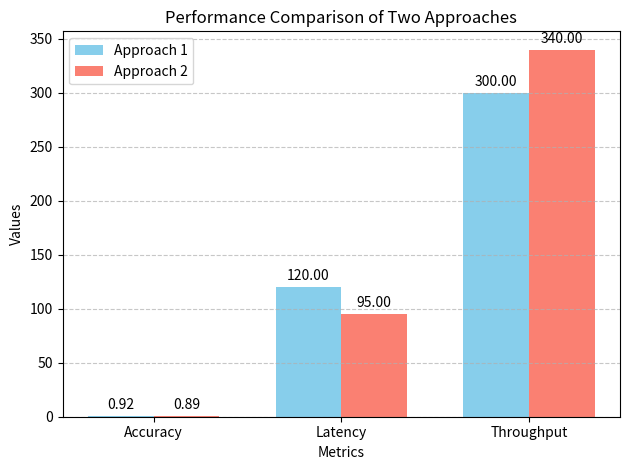

Write the Python code that produced this figure.
import matplotlib.pyplot as plt

metrics = ['Accuracy', 'Latency', 'Throughput']
approach_1 = [0.92, 120, 300]
approach_2 = [0.89, 95, 340]

x = range(len(metrics))
bar_width = 0.35

# Plotting the bars
fig, ax = plt.subplots()
bars1 = ax.bar([i - bar_width / 2 for i in x], approach_1, bar_width, label='Approach 1', color='skyblue')
bars2 = ax.bar([i + bar_width / 2 for i in x], approach_2, bar_width, label='Approach 2', color='salmon')

# Labels and legend
ax.set_xlabel('Metrics')
ax.set_ylabel('Values')
ax.set_title('Performance Comparison of Two Approaches')
ax.set_xticks(x)
ax.set_xticklabels(metrics)
ax.legend()

def add_labels(bars):
    for bar in bars:
        height = bar.get_height()
        ax.annotate(f'{height:.2f}',
                    xy=(bar.get_x() + bar.get_width() / 2, height),
                    xytext=(0, 3),
                    textcoords="offset points",
                    ha='center', va='bottom')

add_labels(bars1)
add_labels(bars2)

plt.tight_layout()
plt.grid(axis='y', linestyle='--', alpha=0.7)
plt.show()
